5-way image classification set "dataset_for_model" from GitHub (JChanUoM/Third-Year-Project---Marble-Sorter); label vocabulary: blue, green, none, transparent, white.

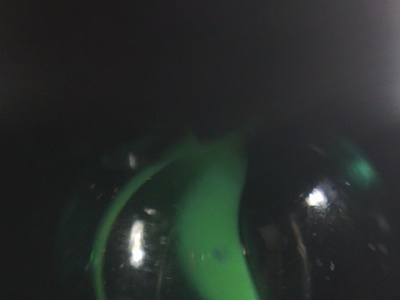
Label: transparent

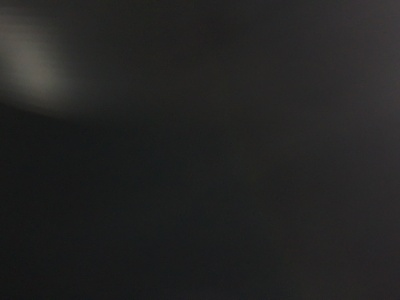
Label: none

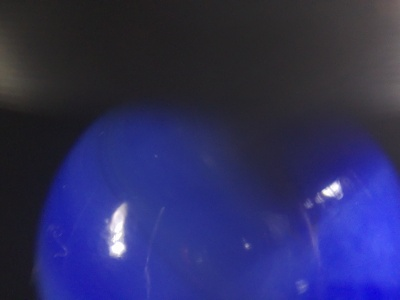
Label: blue

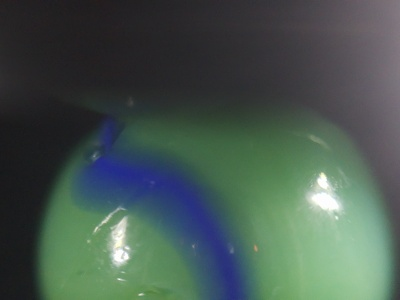
Label: green

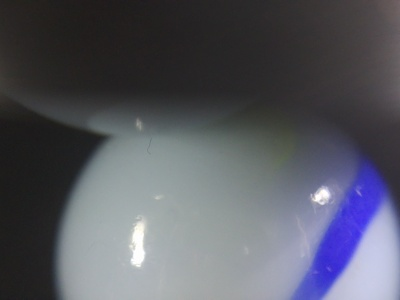
Label: white

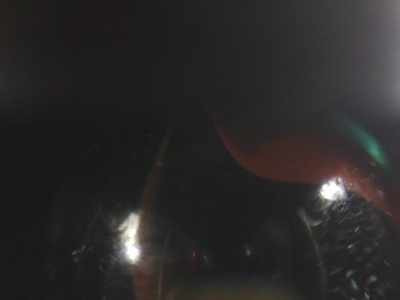
Label: transparent
